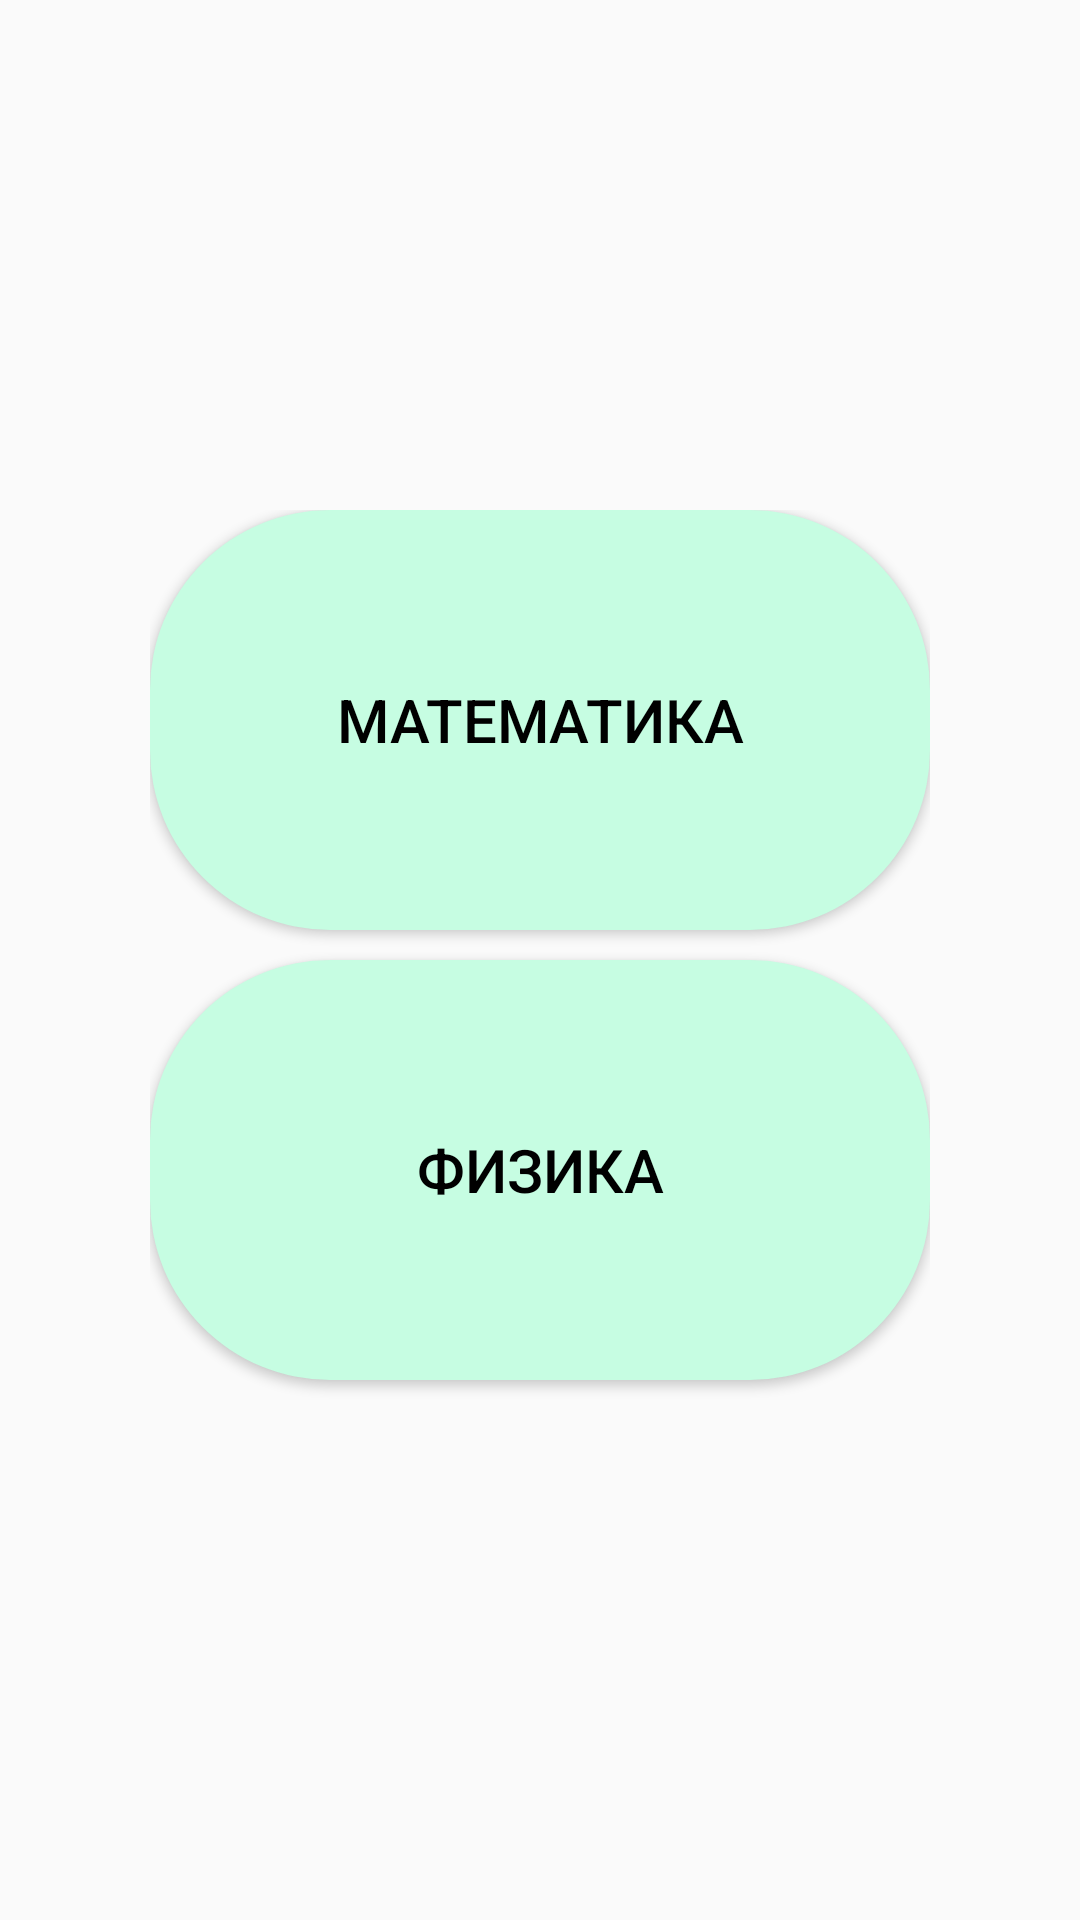

This screen was rendered from an Android layout file. Write that file and the resources it references.
<!-- AndroidManifest.xml: application theme Theme.EntertainigStudy -->
<!-- res/layout/start_activity.xml -->
<?xml version="1.0" encoding="utf-8"?>
<RelativeLayout xmlns:android="http://schemas.android.com/apk/res/android"
    xmlns:app="http://schemas.android.com/apk/res-auto"
    android:layout_width="match_parent"
    android:layout_height="match_parent">

    <ImageView
        android:id="@+id/imageView2"
        android:layout_width="match_parent"
        android:layout_height="match_parent"
        android:scaleType="centerCrop"
        app:srcCompat="@drawable/menufon" />

    <LinearLayout
        android:layout_width="300dp"
        android:layout_height="300dp"
        android:orientation="vertical"
        android:layout_marginBottom="75dp"
        android:layout_marginTop="75dp"
        android:layout_marginRight="50dp"
        android:layout_marginLeft="50dp"
        android:layout_centerHorizontal="true"
        android:layout_centerVertical="true">
        <Button
            android:id="@+id/math"
            android:layout_width="match_parent"
            android:layout_height="100dp"
            android:layout_weight="1"
            android:layout_marginBottom="10dp"
            android:background="@drawable/button_style"
            android:textColor="@color/black"
            android:textSize="20dp"
            android:text="МАТЕМАТИКА"/>
        <Button
            android:id="@+id/physic"
            android:layout_width="match_parent"
            android:layout_height="100dp"
            android:layout_weight="1"
            android:layout_marginBottom="10dp"
            android:background="@drawable/button_style"
            android:textColor="@color/black"
            android:textSize="20dp"
            android:text="ФИЗИКА"/>

    </LinearLayout>



</RelativeLayout>
<!-- resources referenced by this layout -->
<resources>
  <!-- drawable button_style (drawable) -->
  <?xml version="1.0" encoding="utf-8"?>
  <shape xmlns:android="http://schemas.android.com/apk/res/android"
      android:shape="rectangle">
      <solid android:color="#C6FDE2"/>
      <corners android:radius="60dp"/>
  </shape>
  <style name="Theme.EntertainigStudy" parent="Theme.AppCompat.DayNight.DarkActionBar">
          
          <item name="colorPrimary">@color/purple_500</item>
          <item name="colorPrimaryVariant">@color/purple_700</item>
          <item name="colorOnPrimary">@color/white</item>
          
          <item name="colorSecondary">@color/teal_200</item>
          <item name="colorSecondaryVariant">@color/teal_700</item>
          <item name="colorOnSecondary">@color/black</item>
          
          <item name="android:statusBarColor" tools:targetApi="l">?attr/colorPrimaryVariant</item>
          
      </style>
  <!-- not gathered from this repository: default colours our renderer supplied (Android Studio template values) -->
  <color name="purple_500">#FF6200EE</color>
  <color name="purple_700">#FF3700B3</color>
  <color name="teal_200">#FF03DAC5</color>
  <color name="teal_700">#FF018786</color>
  <color name="black">#FF000000</color>
  <color name="white">#FFFFFFFF</color>
</resources>
